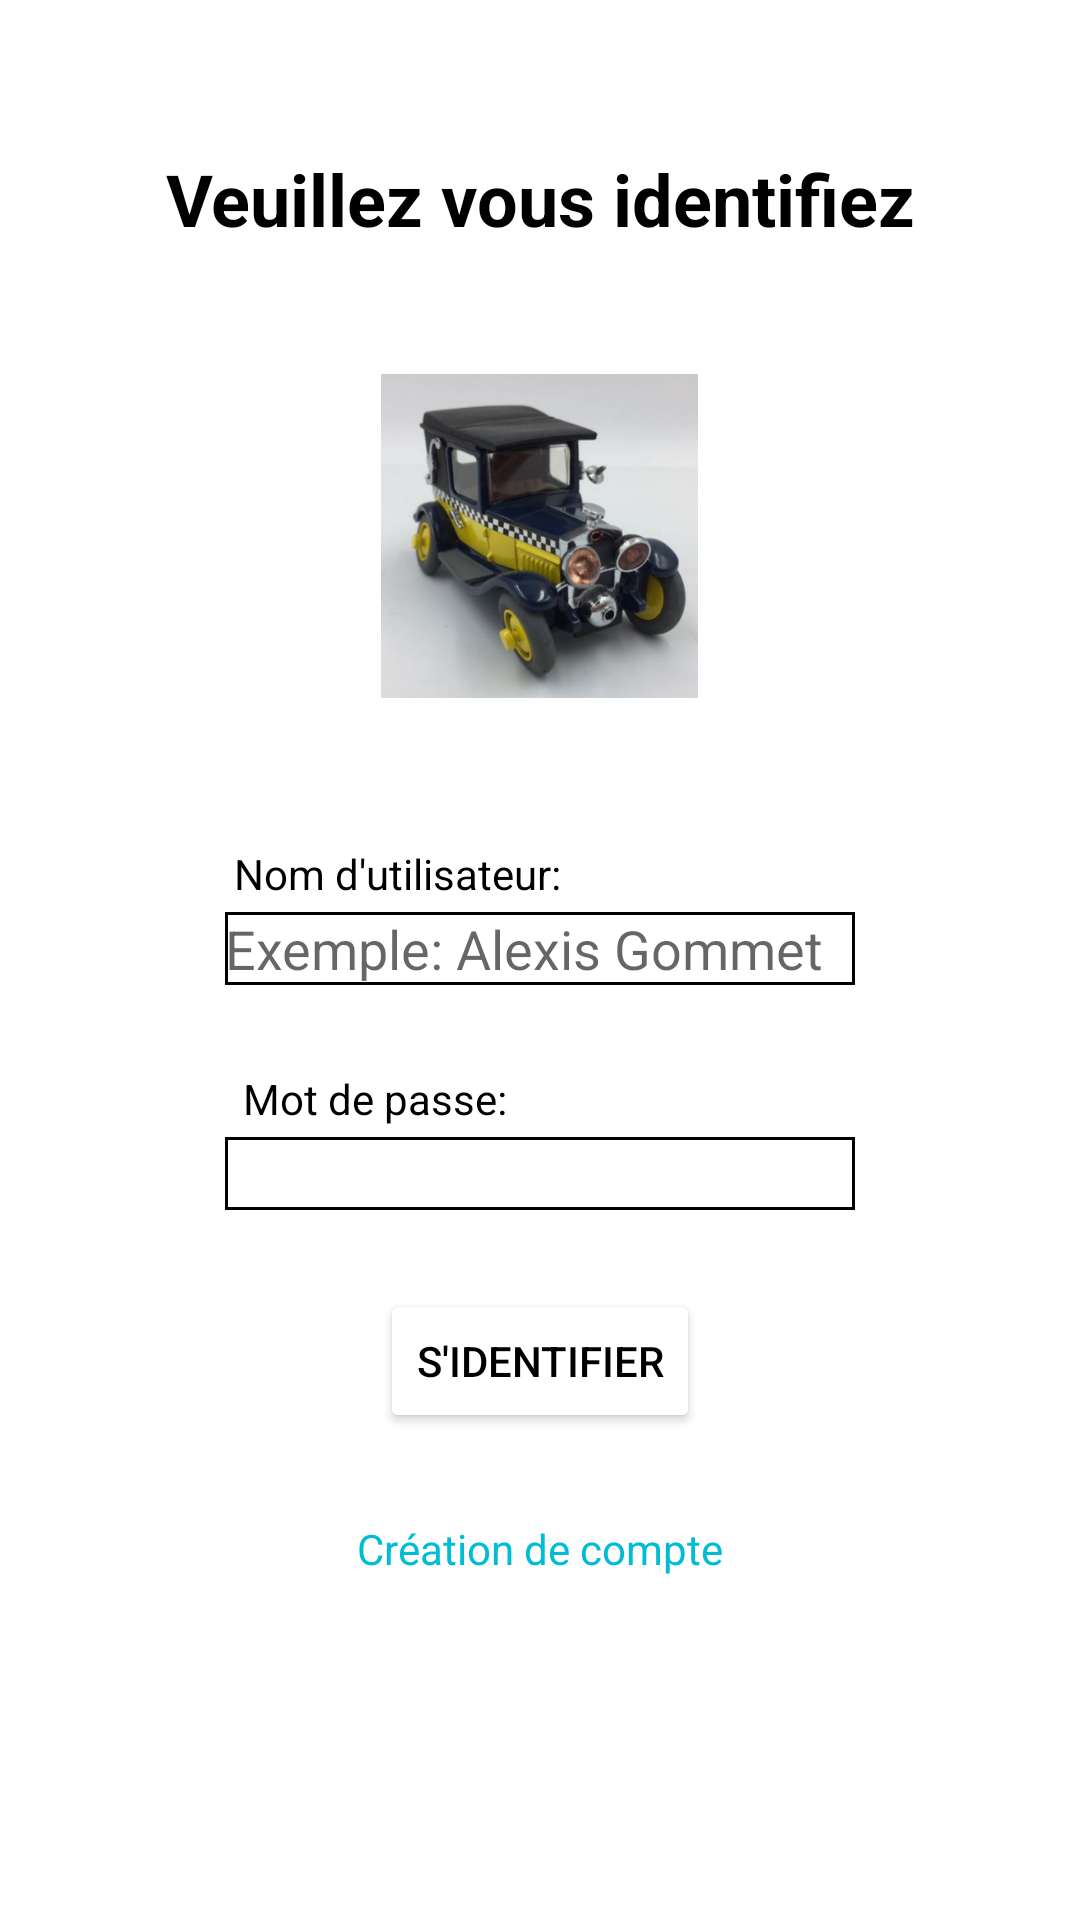

The Android layout XML behind this screen, and the referenced resources:
<!-- AndroidManifest.xml: application theme Theme.Projet_reservation -->
<!-- res/layout/activity_main.xml -->
<?xml version="1.0" encoding="utf-8"?>

<ScrollView xmlns:app="http://schemas.android.com/apk/res-auto"
    xmlns:tools="http://schemas.android.com/tools"
    android:layout_width="match_parent"
    android:layout_height="match_parent"
    xmlns:android="http://schemas.android.com/apk/res/android">

    <androidx.constraintlayout.widget.ConstraintLayout
        android:name="Login"
        android:layout_width="match_parent"
        android:layout_height="match_parent"
        android:descendantFocusability="beforeDescendants"
        android:focusableInTouchMode="true"
        tools:context=".Main_Activity">

        <ImageButton
            android:id="@+id/button_reveal"
            android:layout_width="wrap_content"
            android:layout_height="wrap_content"
            android:layout_marginStart="250dp"
            android:layout_marginTop="200dp"
            android:backgroundTint="@color/teal_200"
            android:backgroundTintMode="add"
            android:src="@drawable/ic_baseline_remove_red_eye_24"
            app:layout_constraintBottom_toBottomOf="parent"
            app:layout_constraintEnd_toEndOf="parent"
            app:layout_constraintHorizontal_bias="0.5"
            app:layout_constraintStart_toStartOf="parent"
            app:layout_constraintTop_toTopOf="parent"
            tools:ignore="SpeakableTextPresentCheck,TouchTargetSizeCheck" />

        <EditText
            android:id="@+id/editText1"
            android:layout_width="wrap_content"
            android:layout_height="wrap_content"
            android:layout_marginTop="50dp"
            android:background="@drawable/box"
            android:hint="Exemple: Alexis Gommet"
            android:ems="10"
            android:inputType="textPersonName"
            app:layout_constraintBottom_toBottomOf="parent"
            app:layout_constraintEnd_toEndOf="parent"
            app:layout_constraintHorizontal_bias="0.5"
            app:layout_constraintStart_toStartOf="parent"
            app:layout_constraintTop_toTopOf="parent"
            tools:ignore="TouchTargetSizeCheck,EditableContentDescCheck">

        </EditText>

        <TextView
            android:id="@+id/textView_numid"
            android:layout_width="wrap_content"
            android:layout_height="wrap_content"
            android:layout_marginTop="50dp"
            android:layout_marginEnd="95dp"
            android:layout_marginBottom="50dp"
            android:background="#00000000"
            android:focusableInTouchMode="true"
            android:text="Nom d'utilisateur:"
            android:textColor="#000000"
            app:layout_constraintBottom_toBottomOf="parent"
            app:layout_constraintEnd_toEndOf="parent"
            app:layout_constraintHorizontal_bias="0.5"
            app:layout_constraintStart_toStartOf="parent"
            app:layout_constraintTop_toTopOf="parent" />

        <EditText
            android:id="@+id/editText2"
            android:layout_width="wrap_content"
            android:layout_height="wrap_content"
            android:layout_marginTop="200dp"
            android:background="@drawable/box"
            android:contentDescription=""
            android:ems="10"
            android:inputType="textPassword"
            app:layout_constraintBottom_toBottomOf="parent"
            app:layout_constraintEnd_toEndOf="parent"
            app:layout_constraintHorizontal_bias="0.5"
            app:layout_constraintStart_toStartOf="parent"
            app:layout_constraintTop_toTopOf="parent"
            tools:ignore="SpeakableTextPresentCheck,TouchTargetSizeCheck">

        </EditText>

        <TextView
            android:id="@+id/textView_mdp"
            android:layout_width="wrap_content"
            android:layout_height="wrap_content"
            android:layout_marginTop="150dp"
            android:layout_marginEnd="110dp"
            android:background="#00000000"
            android:text="Mot de passe:"
            android:textColor="#000000"
            app:layout_constraintBottom_toBottomOf="parent"
            app:layout_constraintEnd_toEndOf="parent"
            app:layout_constraintHorizontal_bias="0.5"
            app:layout_constraintStart_toStartOf="parent"
            app:layout_constraintTop_toTopOf="parent" />

        <Button
            android:id="@+id/button_submit"
            android:layout_width="wrap_content"
            android:layout_height="wrap_content"
            android:layout_marginTop="325dp"
            android:backgroundTint="@color/teal_200"
            android:backgroundTintMode="add"
            android:text="S'identifier"
            android:textColor="#000000"
            app:layout_constraintBottom_toBottomOf="parent"
            app:layout_constraintEnd_toEndOf="parent"
            app:layout_constraintHorizontal_bias="0.5"
            app:layout_constraintStart_toStartOf="parent"
            app:layout_constraintTop_toTopOf="parent" />

        <TextView
            android:id="@+id/textView_titre"
            android:layout_width="wrap_content"
            android:layout_height="wrap_content"
            android:layout_marginTop="50dp"
            android:layout_marginBottom="500dp"
            android:text="Veuillez vous identifiez"
            android:textColor="#000000"
            android:textSize="24sp"
            android:textStyle="bold"
            app:layout_constraintBottom_toBottomOf="parent"
            app:layout_constraintEnd_toEndOf="parent"
            app:layout_constraintHorizontal_bias="0.5"
            app:layout_constraintStart_toStartOf="parent"
            app:layout_constraintTop_toTopOf="parent" />

        <ImageView
            android:id="@+id/imageView2"
            android:layout_width="wrap_content"
            android:layout_height="wrap_content"
            android:layout_marginTop="75dp"
            android:layout_marginBottom="300dp"
            app:layout_constraintBottom_toBottomOf="parent"
            app:layout_constraintEnd_toEndOf="parent"
            app:layout_constraintHorizontal_bias="0.5"
            app:layout_constraintStart_toStartOf="parent"
            app:layout_constraintTop_toTopOf="parent"
            app:srcCompat="@mipmap/voiture_foreground" />

        <TextView
            android:id="@+id/textView_newacc"
            android:layout_width="wrap_content"
            android:layout_height="wrap_content"
            android:layout_marginTop="450dp"
            android:clickable="true"
            android:text="Création de compte"
            android:textColor="#00BCD4"
            app:layout_constraintBottom_toBottomOf="parent"
            app:layout_constraintEnd_toEndOf="parent"
            app:layout_constraintHorizontal_bias="0.5"
            app:layout_constraintStart_toStartOf="parent"
            app:layout_constraintTop_toTopOf="parent"
            tools:ignore="TouchTargetSizeCheck" />

    </androidx.constraintlayout.widget.ConstraintLayout>
</ScrollView>
<!-- resources referenced by this layout -->
<resources>
  <!-- drawable box (drawable) -->
  <shape xmlns:android="http://schemas.android.com/apk/res/android"
      android:shape="rectangle">
      <solid android:color="#00000000" />
      <stroke android:width="1dip" android:color="#000" />
  </shape>
  <!-- mipmap voiture_foreground: png bitmap (mipmap-hdpi, 47927 bytes) -->
  <style name="Theme.Projet_reservation" parent="Theme.MaterialComponents.DayNight.DarkActionBar">
          
          <item name="colorPrimary">@color/purple_500</item>
          <item name="colorPrimaryVariant">@color/purple_700</item>
          <item name="colorOnPrimary">@color/white</item>
          
          <item name="colorSecondary">@color/teal_200</item>
          <item name="colorSecondaryVariant">@color/teal_700</item>
          <item name="colorOnSecondary">@color/black</item>
          
          <item name="android:statusBarColor" tools:targetApi="l">?attr/colorPrimaryVariant</item>
          
      </style>
  <!-- not gathered from this repository: default colours our renderer supplied (Android Studio template values) -->
  <color name="purple_500">#FF6200EE</color>
  <color name="purple_700">#FF3700B3</color>
  <color name="teal_200">#FF03DAC5</color>
  <color name="teal_700">#FF018786</color>
  <color name="black">#FF000000</color>
  <color name="white">#FFFFFFFF</color>
</resources>
